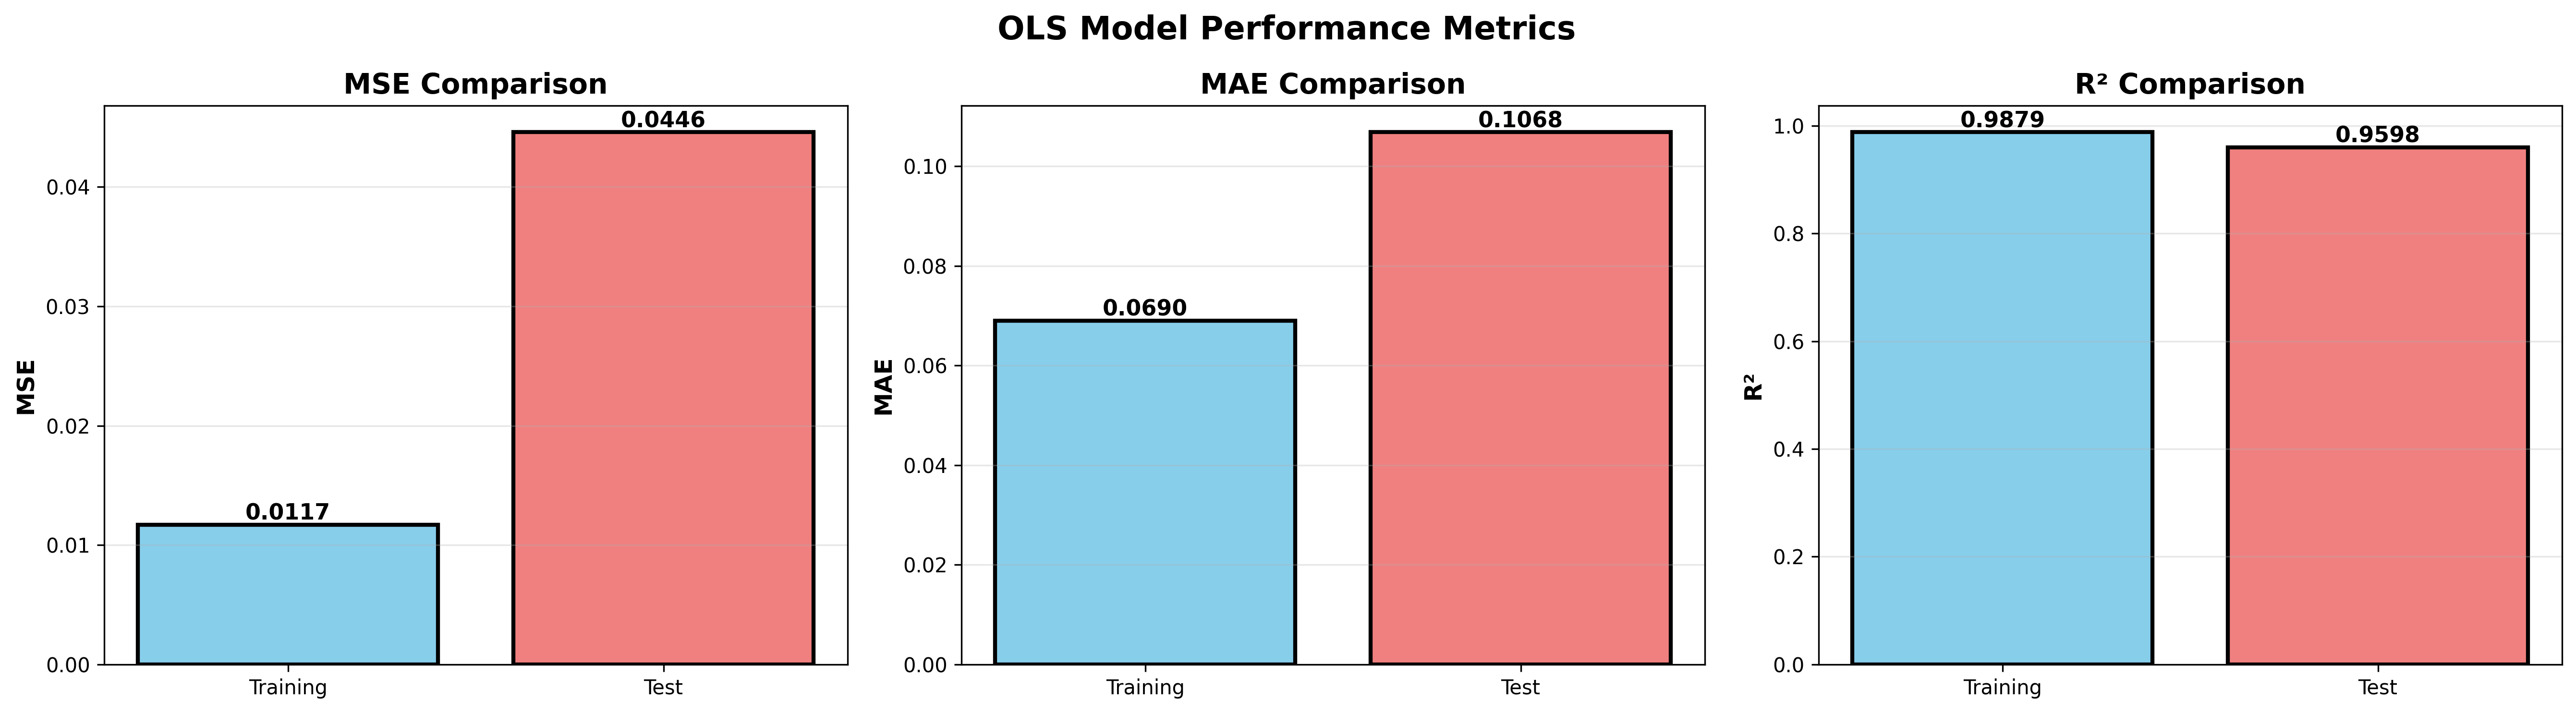

Data behind this chart, as committed beside it:
Dataset, MSE, MAE, R²
Training, 0.0117, 0.06901, 0.9879
Test, 0.04457, 0.1068, 0.9598
